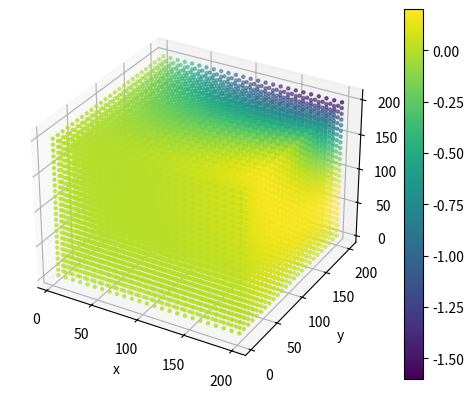

This figure's Python source:
import matplotlib.pyplot as plt
import numpy as np

p = 2
q = 1
f = 3
g = 2
d = 1
t = 2
a = 100


def saddle_point(x, y, z):
    return (np.power(t, 1 / p) - x * np.power(a, f)) * (
            np.power(t, 1 / q) - y * z * np.power(a, g) - y * np.power(a, d)) * (
            x * np.power(a, f) - y * z * np.power(a, g))


spacing = 50

x = np.linspace(-200, 200, spacing)
y = np.linspace(-200, 200, spacing)
z = np.linspace(-200, 200, spacing)

xs = []
ys = []
zs = []
vals = []
minVal = 1000
maxVal = 0

for i in range(len(x)):
    for j in range(len(y)):
        for k in range(len(z)):
            val = saddle_point(x[i], y[j], z[k]) / 1e25
            if x[i] < 0 or y[j] < 0 or z[k] < 0:
                continue
            if val < minVal:
                minVal = val
            if val > maxVal:
                maxVal = val
            xs.append(x[i])
            ys.append(y[j])
            zs.append(z[k])
            vals.append(val)

fig = plt.figure()
ax = fig.add_subplot(111, projection='3d')

sc = ax.scatter(xs, ys, zs, c=vals, cmap="viridis", vmin=minVal, vmax=maxVal, s=5)
plt.colorbar(sc)

ax.set_xlabel('x')
ax.set_ylabel('y')
ax.set_zlabel('z')

plt.show()
